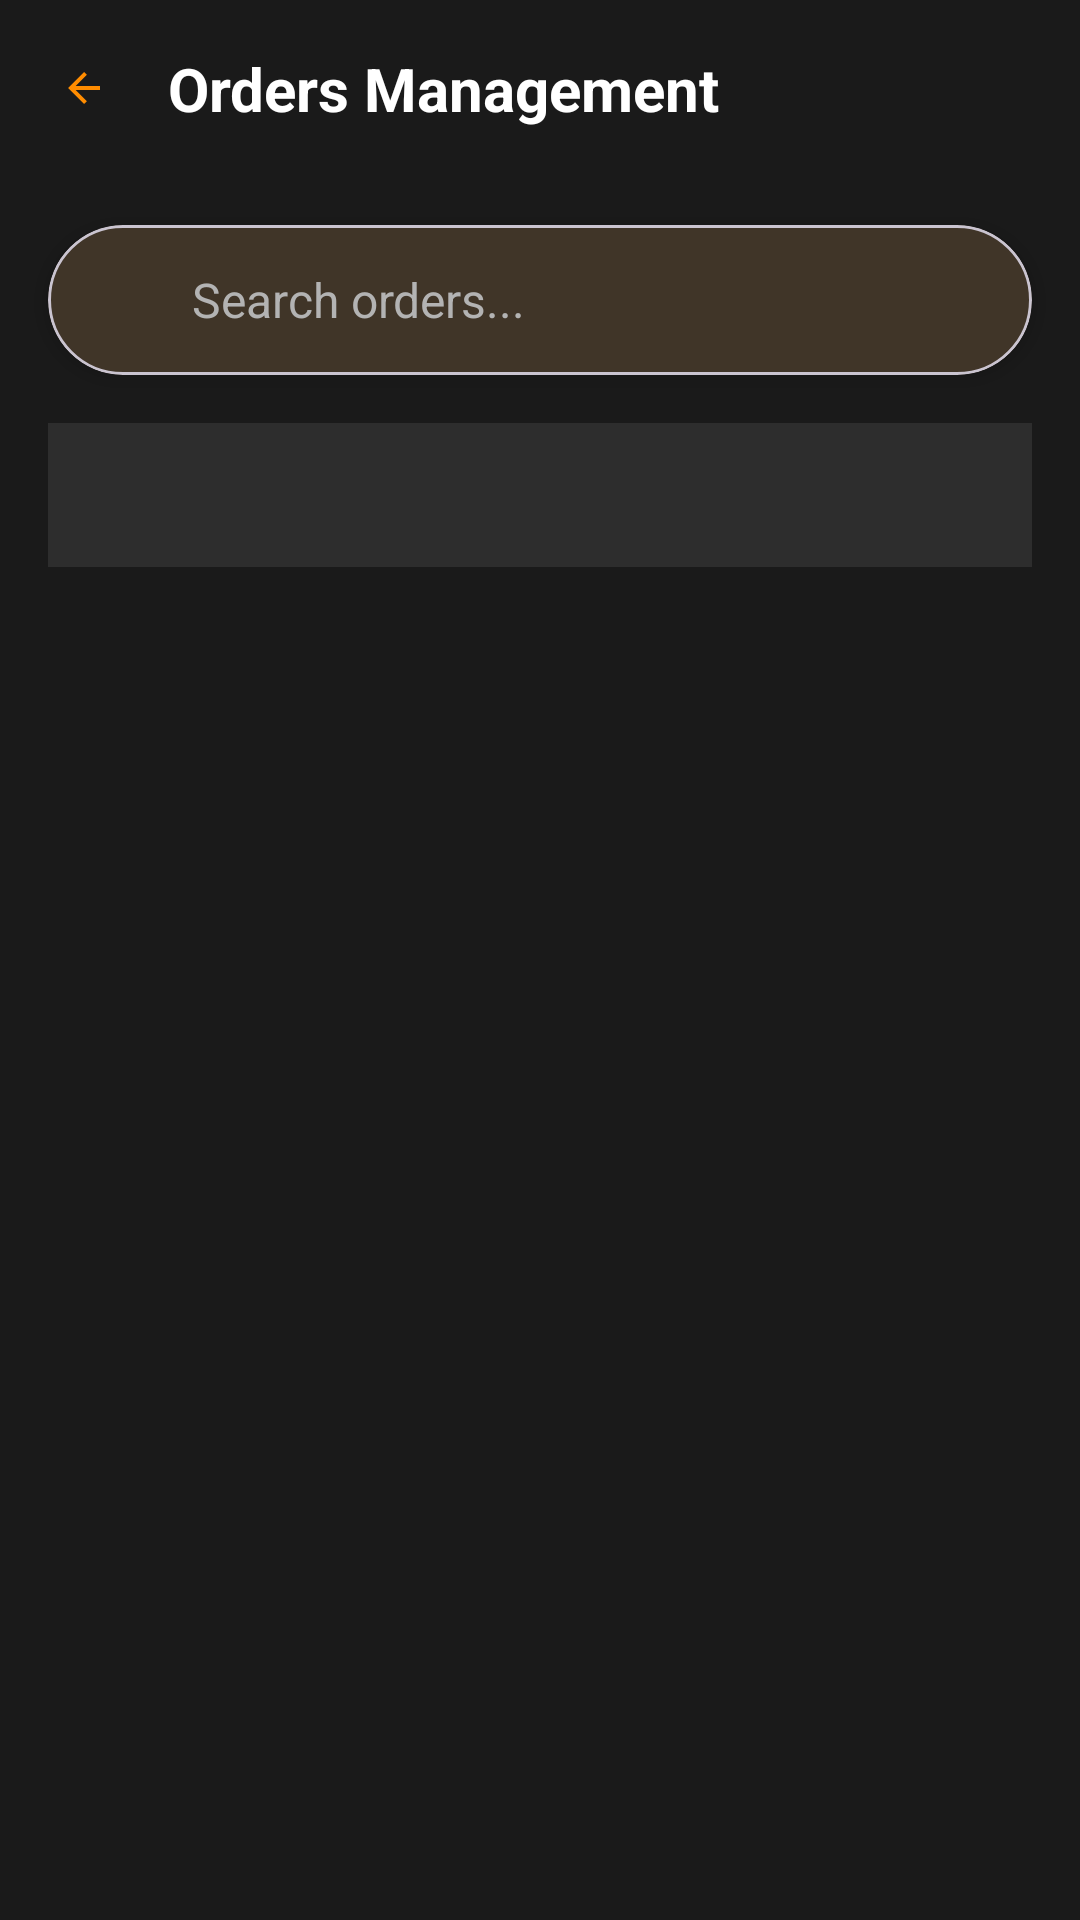

The Android layout XML behind this screen, and the referenced resources:
<!-- AndroidManifest.xml: application theme Theme.FitXpressAdmin -->
<!-- res/layout/activity_orders.xml -->
<?xml version="1.0" encoding="utf-8"?>
<LinearLayout xmlns:android="http://schemas.android.com/apk/res/android"
    xmlns:app="http://schemas.android.com/apk/res-auto"
    android:layout_width="match_parent"
    android:layout_height="match_parent"
    android:background="@color/background_dark"
    android:orientation="vertical">

    
    <LinearLayout
        android:layout_width="match_parent"
        android:layout_height="wrap_content"
        android:background="@color/background_dark"
        android:orientation="horizontal"
        android:padding="16dp">

        <ImageView
            android:id="@+id/backButton"
            android:layout_width="24dp"
            android:layout_height="24dp"
            android:layout_gravity="center_vertical"
            android:background="?attr/selectableItemBackgroundBorderless"
            android:padding="4dp"
            android:src="@drawable/ic_arrow_back"
            android:contentDescription="@string/back_button"
            app:tint="@color/orange_primary" />

        <TextView
            android:layout_width="0dp"
            android:layout_height="wrap_content"
            android:layout_marginStart="16dp"
            android:layout_weight="1"
            android:text="@string/orders_management"
            android:textColor="@color/white"
            android:textSize="20sp"
            android:textStyle="bold" />

    </LinearLayout>

    
    <com.google.android.material.card.MaterialCardView
        android:layout_width="match_parent"
        android:layout_height="wrap_content"
        android:layout_margin="16dp"
        app:cardBackgroundColor="@color/card_background"
        app:cardCornerRadius="25dp"
        app:cardElevation="4dp">

        <LinearLayout
            android:layout_width="match_parent"
            android:layout_height="50dp"
            android:gravity="center_vertical"
            android:orientation="horizontal"
            android:paddingStart="16dp"
            android:paddingEnd="16dp">

            <ImageView
                android:layout_width="20dp"
                android:layout_height="20dp"
                android:src="@drawable/ic_search"
                android:contentDescription="@string/search_icon"
                app:tint="@color/text_secondary" />

            <EditText
                android:id="@+id/searchEditText"
                android:layout_width="0dp"
                android:layout_height="match_parent"
                android:layout_marginStart="12dp"
                android:layout_weight="1"
                android:background="@null"
                android:hint="@string/search_orders_hint"
                android:inputType="text"
                android:textColor="@color/white"
                android:textColorHint="@color/text_secondary"
                android:textSize="16sp" />

        </LinearLayout>

    </com.google.android.material.card.MaterialCardView>

    
    <com.google.android.material.tabs.TabLayout
        android:id="@+id/tabLayout"
        android:layout_width="match_parent"
        android:layout_height="wrap_content"
        android:layout_marginStart="16dp"
        android:layout_marginEnd="16dp"
        android:layout_marginBottom="16dp"
        android:background="@color/card_background"
        android:contentDescription="@string/order_tabs"
        app:tabGravity="center"
        app:tabIndicatorColor="@color/orange_primary"
        app:tabMode="scrollable"
        app:tabSelectedTextColor="@color/orange_primary"
        app:tabTextColor="@color/text_secondary" />


    
    <androidx.recyclerview.widget.RecyclerView
        android:id="@+id/ordersRecyclerView"
        android:layout_width="match_parent"
        android:layout_height="0dp"
        android:layout_weight="1"
        android:layout_marginStart="16dp"
        android:layout_marginEnd="16dp"
        android:layout_marginBottom="16dp" />

</LinearLayout>
<!-- resources referenced by this layout -->
<resources>
  <color name="background_dark">#1A1A1A</color>
  <color name="card_background">#2D2D2D</color>
  <color name="orange_primary">#FF8C00</color>
  <color name="text_secondary">#B3B3B3</color>
  <color name="white">#FFFFFF</color>
  <!-- drawable ic_arrow_back (drawable) -->
  <vector xmlns:android="http://schemas.android.com/apk/res/android"
      android:width="24dp"
      android:height="24dp"
      android:viewportWidth="24"
      android:viewportHeight="24">
      <path
          android:fillColor="#FF000000"
          android:pathData="M20,11H7.83l5.59,-5.59L12,4l-8,8 8,8 1.42,-1.41L7.83,13H20v-2z"/>
  </vector>
  <string name="back_button">Back Button</string>
  <string name="order_tabs">Order status tabs</string>
  <string name="orders_management">Orders Management</string>
  <string name="search_icon">Search Icon</string>
  <string name="search_orders_hint">Search orders...</string>
  <style name="Theme.FitXpressAdmin" parent="Theme.Material3.DayNight.NoActionBar">
          <item name="colorPrimary">@color/orange_primary</item>
          <item name="colorPrimaryVariant">@color/orange_secondary</item>
          <item name="colorOnPrimary">@color/white</item>
  
          <item name="colorSecondary">@color/orange_light</item>
          <item name="colorSecondaryVariant">@color/orange_secondary</item>
          <item name="colorOnSecondary">@color/white</item>
  
          <item name="android:colorBackground">@color/background_dark</item>
          <item name="colorSurface">@color/card_background</item>
          <item name="colorOnBackground">@color/white</item>
          <item name="colorOnSurface">@color/white</item>
  
          <item name="android:statusBarColor">@color/background_dark</item>
          <item name="android:navigationBarColor">@color/background_dark</item>
          <item name="android:windowLightStatusBar">false</item>
      </style>
  <color name="orange_secondary">#FFA500</color>
  <color name="orange_light">#FFB84D</color>
</resources>
